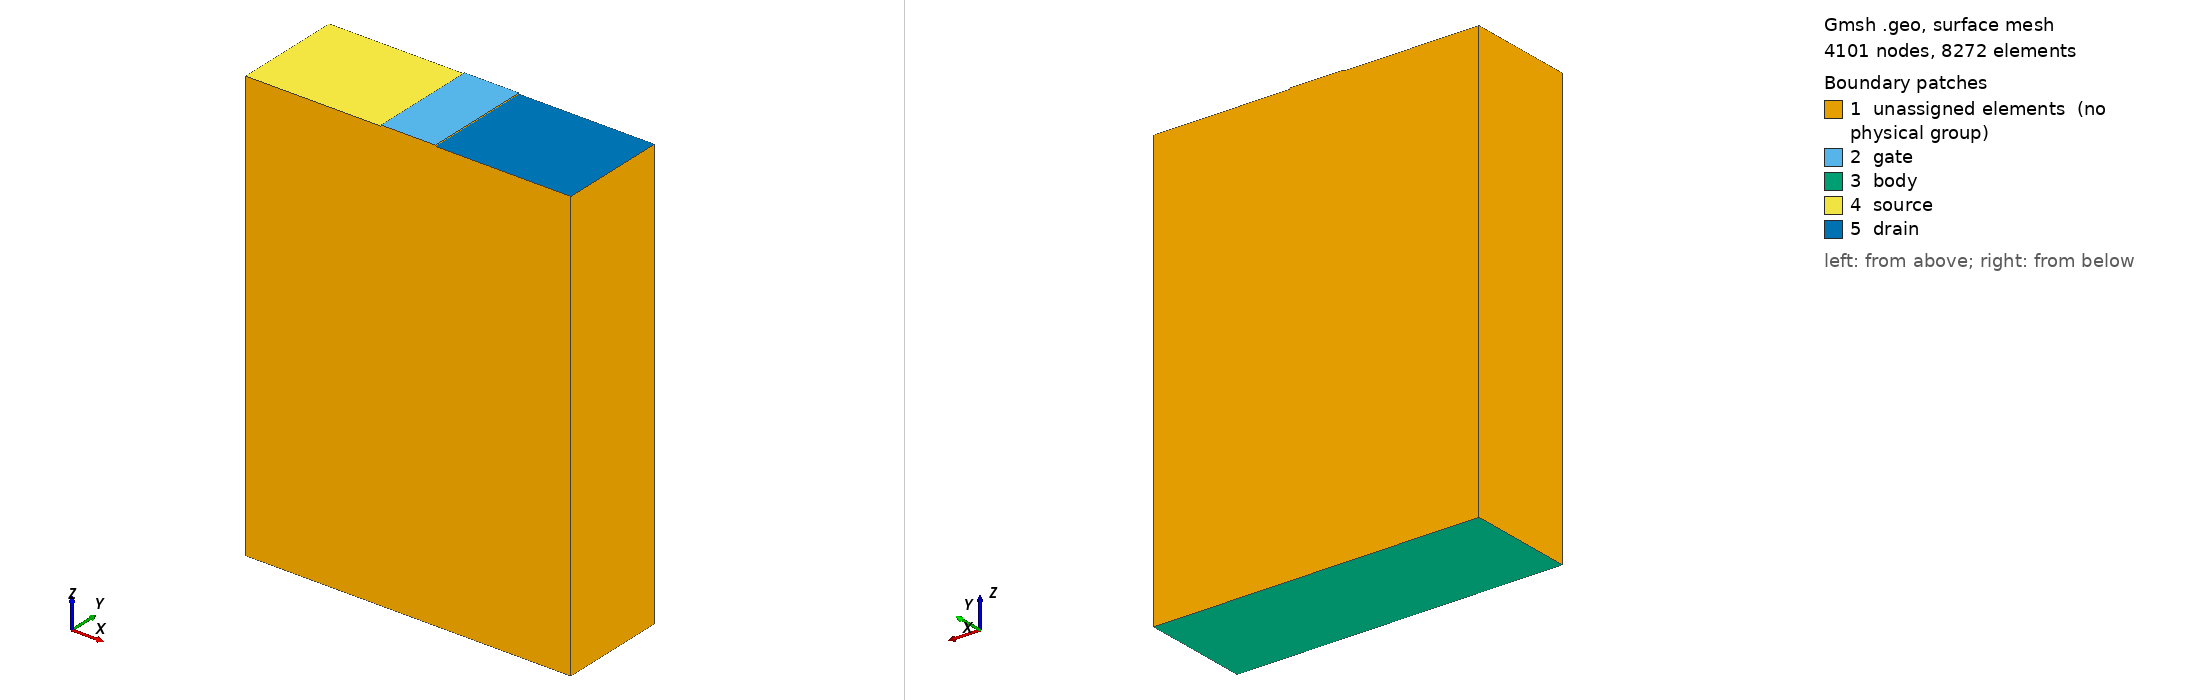

Gmsh geometry script, surface-meshed: 4101 nodes, 8272 surface elements. Boundary patches (legend numbers): 1 unassigned elements (no physical group), 2 gate, 3 body, 4 source, 5 drain. Left view from above one corner, right view from below the opposite corner. Legend entries are the model's physical surfaces; 'unassigned elements' are surfaces in no physical group. The drawing asked Gmsh for element sizes between 1% and 20% of the model's largest extent; the script's own settings can give other sizes.

=== mosfet_3d.geo (drawn) ===
// M19 precursor: 3D planar n-MOSFET, gmsh-sourced unstructured mesh.
//
// Geometry (output coordinates in meters; see ADR 0019):
//
//   z = L_z + T_ox   gate poly contact (Dirichlet), oxide top
//                     ___________________
//                    |                   |
//                    |   gate oxide      |          T_ox = 5 nm
//                    |   (sio2_gate)     |
//   z = L_z          |___________________|________________________
//                __ |          channel              |__
//   z = L_z     |  ||                              ||  |
//   source top  |  ||                              ||  | drain top
//   (contact)   |  ||                              ||  | (contact)
//               |  ||                              ||  |
//                  | <----- L_x = 1.5 um ----->   |
//                  |          (Si body)            |
//   z = 0          |_______________________________|
//                                                       body Dirichlet
//
// Source extent: x in [0, x_src_hi], y in [0, L_y], top surface
//   contact at z = L_z.
// Drain extent : x in [x_drn_lo, L_x], y in [0, L_y], top surface
//   contact at z = L_z.
// Gate extent  : x in [x_g_lo, x_g_hi], y in [0, L_y], oxide top
//   contact at z = L_z + T_ox.
// Body contact : z = 0 face of Si.
//
// Doping is set in the JSON config (Gaussian implants on a p-type
// body; doping-only S/D differentiation per ADR 0019).
//
// Physical groups (mirror the M14.3 XDMF naming conventions):
//   Volume 1  -> "si_body"     (the entire Si region)
//   Volume 4  -> "sio2_gate"   (the gate oxide)
//   Surface 10 -> "source"     (top of Si, source x window)
//   Surface 11 -> "drain"      (top of Si, drain x window)
//   Surface 12 -> "gate"       (top of oxide)
//   Surface 13 -> "body"       (bottom of Si)
//
// Volume tags 2 (si_source) and 3 (si_drain) are reserved but
// unused (ADR 0019: doping-only S/D differentiation). M19 proper
// may promote them if per-region carrier averaging is needed.
//
// Internal units: micrometres. OCC's hardcoded Precision::Confusion
// is 1e-7 (in working units); creating a 5 nm box in meter units
// fails the OCC tolerance check. We work in microns internally and
// scale node coordinates by 1e-6 on write (Mesh.ScalingFactor) so
// the mesh file ships coordinates in meters as ADR 0019 requires.
//
// Regenerate with:
//   docker compose run --rm dev gmsh -3 -format msh4 \
//     benchmarks/mosfet_3d_eq/mosfet_3d.geo \
//     -o benchmarks/mosfet_3d_eq/mosfet_3d.msh
//
// gmsh version: 4.x (any 4.x with OpenCASCADE bindings; tested
// against gmsh 4.14.0 / OCC 7.6.3 in the dev image).

SetFactory("OpenCASCADE");

DefineConstant[
  // Device dimensions (microns; written as meters on output).
  // The prompt's nominal width is 1 um; the precursor ships at
  // L_y = 0.5 um to keep the cell count inside the 200k-500k
  // budget at the prompt's oxide thickness with the achievable
  // mesh-size grading (ADR 0019 records this deviation; widening
  // L_y back to 1 um is part of M19 proper).
  L_x   = {1.5,    Name "L_x_um"},      // total x extent
  L_y   = {0.5,    Name "L_y_um"},      // total y extent
  L_z   = {2.0,    Name "L_z_um"},      // Si body depth
  L_g   = {0.25,   Name "L_g_um"},      // channel length
  T_ox  = {0.005,  Name "T_ox_um"},     // gate oxide thickness

  // Channel x window centred at x = L_x / 2.
  x_g_lo = {0.625, Name "x_g_lo_um"},   // = (L_x - L_g) / 2
  x_g_hi = {0.875, Name "x_g_hi_um"},   // = (L_x + L_g) / 2

  // Source / drain x extents.
  x_src_hi = {0.5, Name "x_src_hi_um"},
  x_drn_lo = {1.0, Name "x_drn_lo_um"},

  // Characteristic mesh sizes (microns). The prompt asks for
  // oxide <= 1 nm, channel Si <= 10 nm, bulk Si <= 100 nm.
  // Isotropic tet meshing at 1 nm in the oxide volume produces
  // millions of cells in the lateral footprint; the precursor
  // ships at the values below (ADR 0019 records the deviation).
  // The mesh quality module (Phase B) gates these as-shipped
  // thresholds.
  h_ox      = {0.003, Name "h_ox_um"},   // oxide max edge (3 nm)
  h_chan    = {0.015, Name "h_chan_um"}, // channel Si (15 nm)
  h_bulk    = {0.15,  Name "h_bulk_um"}  // bulk Si (150 nm)
];

// Build the Si body and the gate oxide as two OCC boxes; fragment
// them so the shared face at z = L_z is glued.
Box(1) = {0,      0, 0,   L_x, L_y, L_z};
Box(2) = {x_g_lo, 0, L_z, L_g, L_y, T_ox};

BooleanFragments{ Volume{1}; Delete; }{ Volume{2}; Delete; }

// Bounding-box queries identify the Si and oxide volumes after
// fragmentation (OCC re-tags entities; queries are stable).
// eps must be larger than gmsh's geometry tolerance (~1e-7 in OCC
// working units = microns here) but smaller than half the
// smallest distinct dimension (T_ox = 5e-3 microns, so eps below
// 1e-4 microns is safe).
eps = 1e-5;   // in microns: 10 picometres, comfortably between
              // the OCC tolerance and the smallest device feature

si_vol() = Volume In BoundingBox{
  -eps,        -eps, -eps,
  L_x  + eps, L_y + eps, L_z + eps
};
ox_vol() = Volume In BoundingBox{
  x_g_lo - eps, -eps,        L_z - eps,
  x_g_hi + eps, L_y + eps,   L_z + T_ox + eps
};

// Physical volumes (dolfinx reads these as cell_tags).
Physical Volume("si_body",   1) = { si_vol() };
Physical Volume("sio2_gate", 4) = { ox_vol() };

// Surface bounding-box queries for the four contacts. The Si top
// face splits at the oxide x extents (x_g_lo and x_g_hi) after
// BooleanFragments; the source contact is the entire Si-top piece
// left of the oxide, and the drain contact is the entire piece
// right of the oxide. The implant width [0, x_src_hi] is set in
// the JSON doping block; the contact face is slightly wider
// (ADR 0019 records this deviation; for V_GS = V_DS = V_BS = 0
// equilibrium the contact extent is benign because all four
// contacts share V = 0). The channel-x window of the Si top is
// the Si/SiO2 interface and is left without a physical group.
src_surf() = Surface In BoundingBox{
  -eps,             -eps,       L_z - eps,
  x_g_lo   + eps,  L_y + eps,  L_z + eps
};
drn_surf() = Surface In BoundingBox{
  x_g_hi   - eps,  -eps,       L_z - eps,
  L_x      + eps,  L_y + eps,  L_z + eps
};
gate_surf() = Surface In BoundingBox{
  x_g_lo  - eps,  -eps,             L_z + T_ox - eps,
  x_g_hi  + eps,  L_y + eps,        L_z + T_ox + eps
};
body_surf() = Surface In BoundingBox{
  -eps,        -eps,       -eps,
  L_x + eps,  L_y + eps,   eps
};

Physical Surface("source", 10) = { src_surf() };
Physical Surface("drain",  11) = { drn_surf() };
Physical Surface("gate",   12) = { gate_surf() };
Physical Surface("body",   13) = { body_surf() };

// Mesh sizing: a Distance field anchored on the channel Si/SiO2
// interface and on the source/drain top surfaces drives a
// Threshold field that ramps from h_chan up to h_bulk across the
// nearest 200 nm. The oxide volume carries a Constant field
// fixing h_ox. A Min field combines the two; Background Field
// makes the Min field the sole authority on cell size.
chan_interface() = Surface In BoundingBox{
  x_g_lo  - eps,  -eps,        L_z - eps,
  x_g_hi  + eps,  L_y + eps,   L_z + eps
};

Field[1] = Distance;
Field[1].SurfacesList = { chan_interface(0), src_surf(0),
                          drn_surf(0) };
Field[1].Sampling = 50;

Field[2] = Threshold;
Field[2].InField  = 1;
Field[2].SizeMin  = h_chan;
Field[2].SizeMax  = h_bulk;
Field[2].DistMin  = 0;
Field[2].DistMax  = 0.2;

Field[3] = Constant;
Field[3].VolumesList = { ox_vol(0) };
Field[3].VIn  = h_ox;
Field[3].VOut = h_bulk;

Field[4] = Min;
Field[4].FieldsList = { 2, 3 };

Background Field = 4;

Mesh.MeshSizeExtendFromBoundary = 0;
Mesh.MeshSizeFromPoints         = 0;
Mesh.MeshSizeFromCurvature      = 0;

// Scale node coordinates from microns to meters on write so the
// mesh file ships meters as ADR 0019 requires.
Mesh.ScalingFactor = 1e-6;

// msh4 binary keeps the file compact for the 200k-500k cell range.
Mesh.MshFileVersion = 4.1;
Mesh.Binary         = 1;
Mesh.ElementOrder   = 1;
Mesh.Algorithm3D    = 1;   // Delaunay (robust on graded sizes)
Mesh.Optimize       = 1;
Mesh.OptimizeNetgen = 0;
